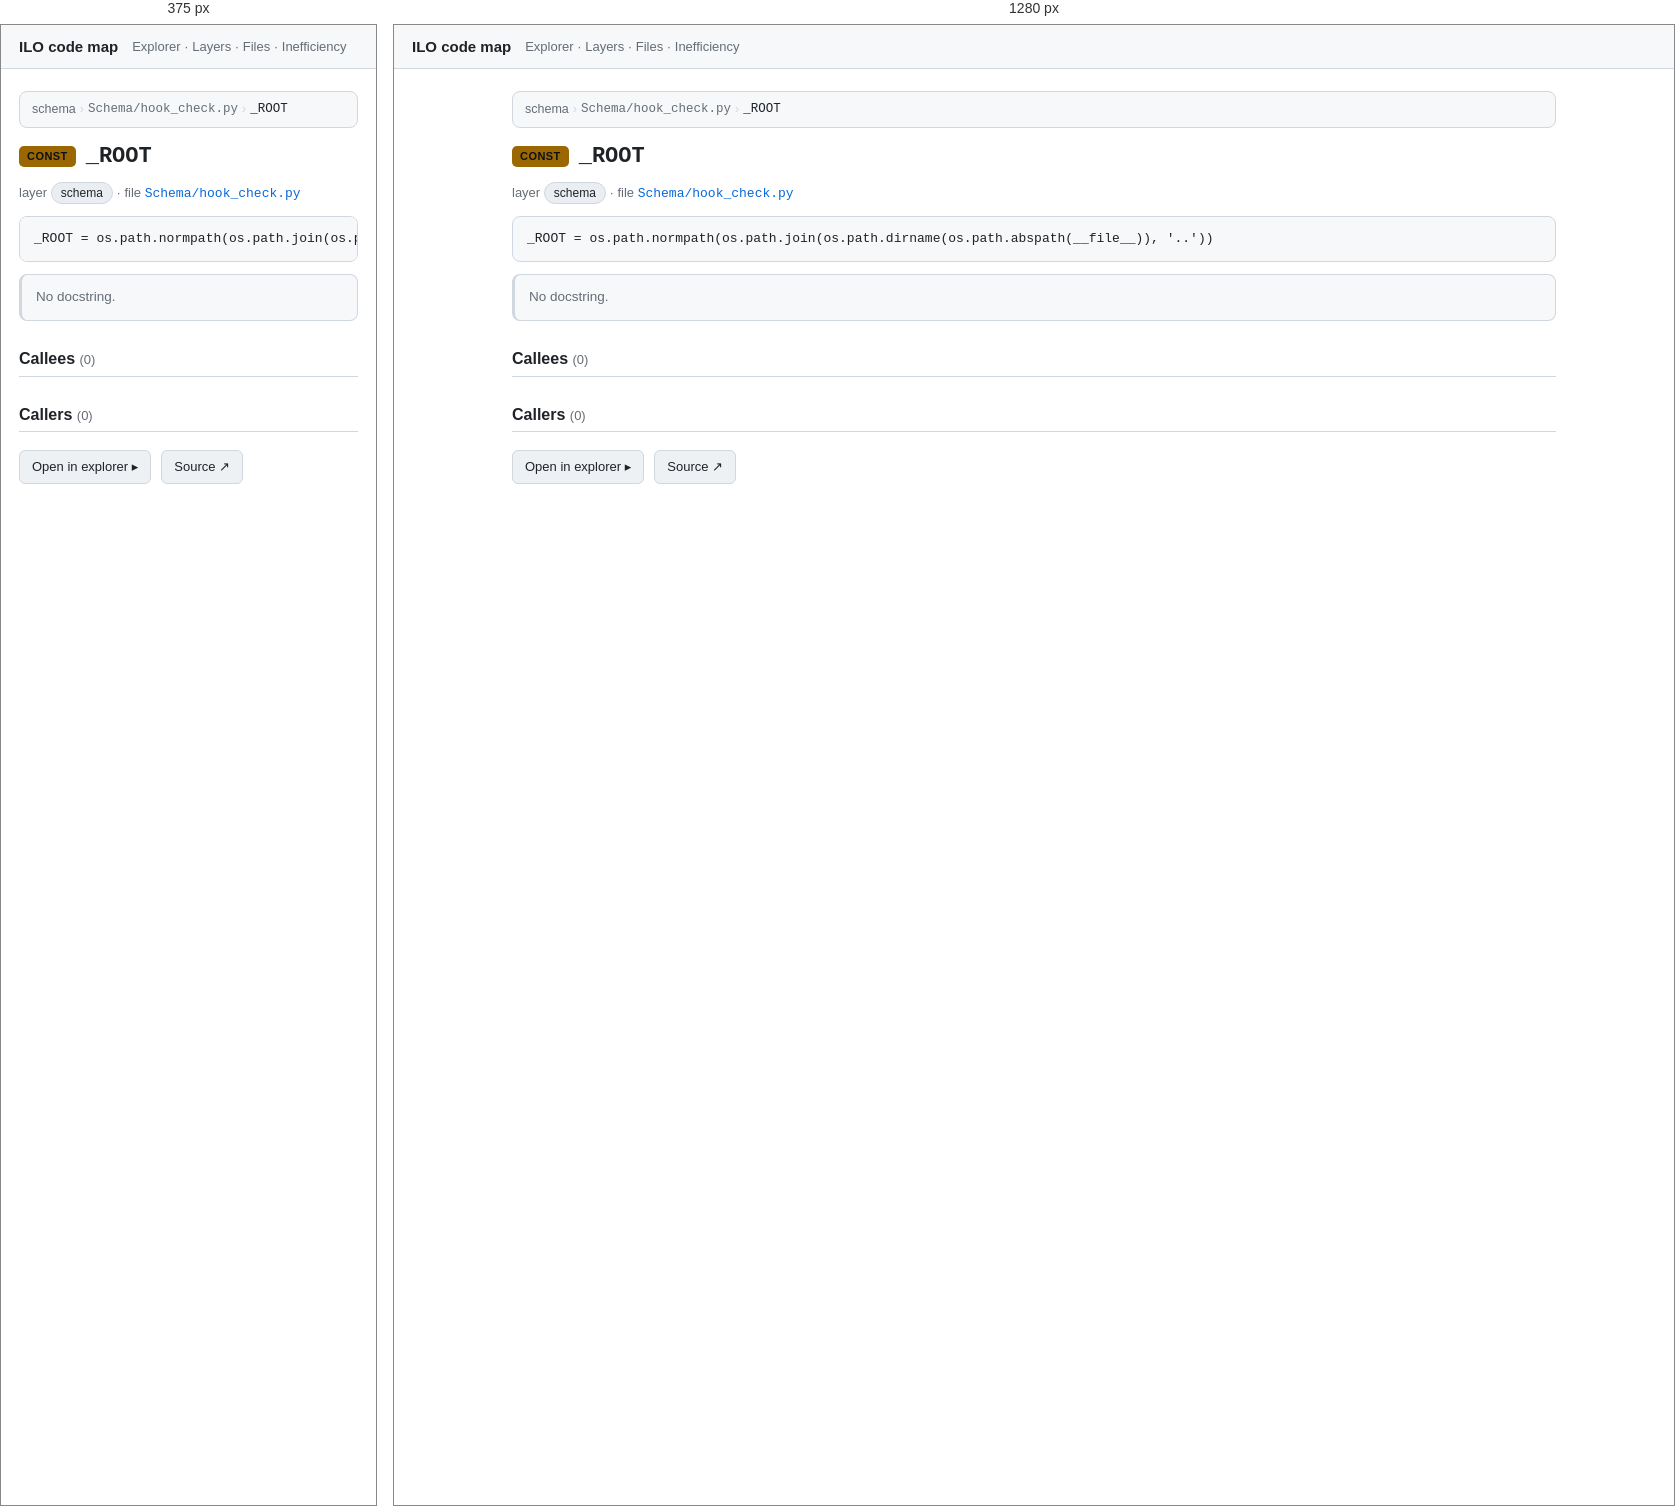
Rendered at 375 px and 1280 px, left to right.

<!-- file: nSchema_hook_check_py___ROOT.html -->
<!doctype html>
<html lang="en"><head>
<meta charset="utf-8"><meta name="viewport" content="width=device-width, initial-scale=1">
<title>_ROOT · ILO code map</title>
<link rel="stylesheet" href="../assets/arch.css">
</head><body>
<header class="topbar">
  <a class="title" href="../index.html">ILO code map</a>
  <nav><a href="../explorer.html">Explorer</a> · <a href="../layers.html">Layers</a> · <a href="../catalog.html">Files</a> · <a href="../inefficiency.html">Inefficiency</a></nav>
</header>
<main>
<article class="node" id="nSchema_hook_check_py___ROOT" data-id="Schema/hook_check.py::_ROOT">
<nav class="crumbs"><a href="../layers.html">schema</a> <span class="sep">›</span> <a href="../files/nSchema_hook_check_py.html"><code>Schema/hook_check.py</code></a> <span class="sep">›</span> <span class="here"><code>_ROOT</code></span></nav>
<h1><span class="kind kind-const">const</span> <code>_ROOT</code></h1>
<p class="meta">layer <span class="chip">schema</span> · file <a href="../files/nSchema_hook_check_py.html"><code>Schema/hook_check.py</code></a></p>

<pre class="sig"><code>_ROOT = os.path.normpath(os.path.join(os.path.dirname(os.path.abspath(__file__)), &#x27;..&#x27;))</code></pre>
<section class="doc empty">No docstring.</section>
<section class="rel"><h2>Callees <span class="count">(0)</span></h2></section><section class="rel"><h2>Callers <span class="count">(0)</span></h2></section>
<p class="actions"><a class="btn" href="../explorer.html?focus=nSchema_hook_check_py___ROOT">Open in explorer ▸</a><a class="btn" rel="external" href="https://github.com/EdgyPage/Inventory_Location_Optimizer/blob/main/Schema/hook_check.py#:~:text=_ROOT">Source ↗</a></p>
</article>
</main>
</body></html>


/* @media block from arch.css */
@media (max-width: 720px) {
  .explorer { grid-template-columns: 1fr; height: auto; }
  .tree { max-height: 40vh; border-right: none; border-bottom: 1px solid var(--border); }
  .ego-stage { height: 55vh; }
}